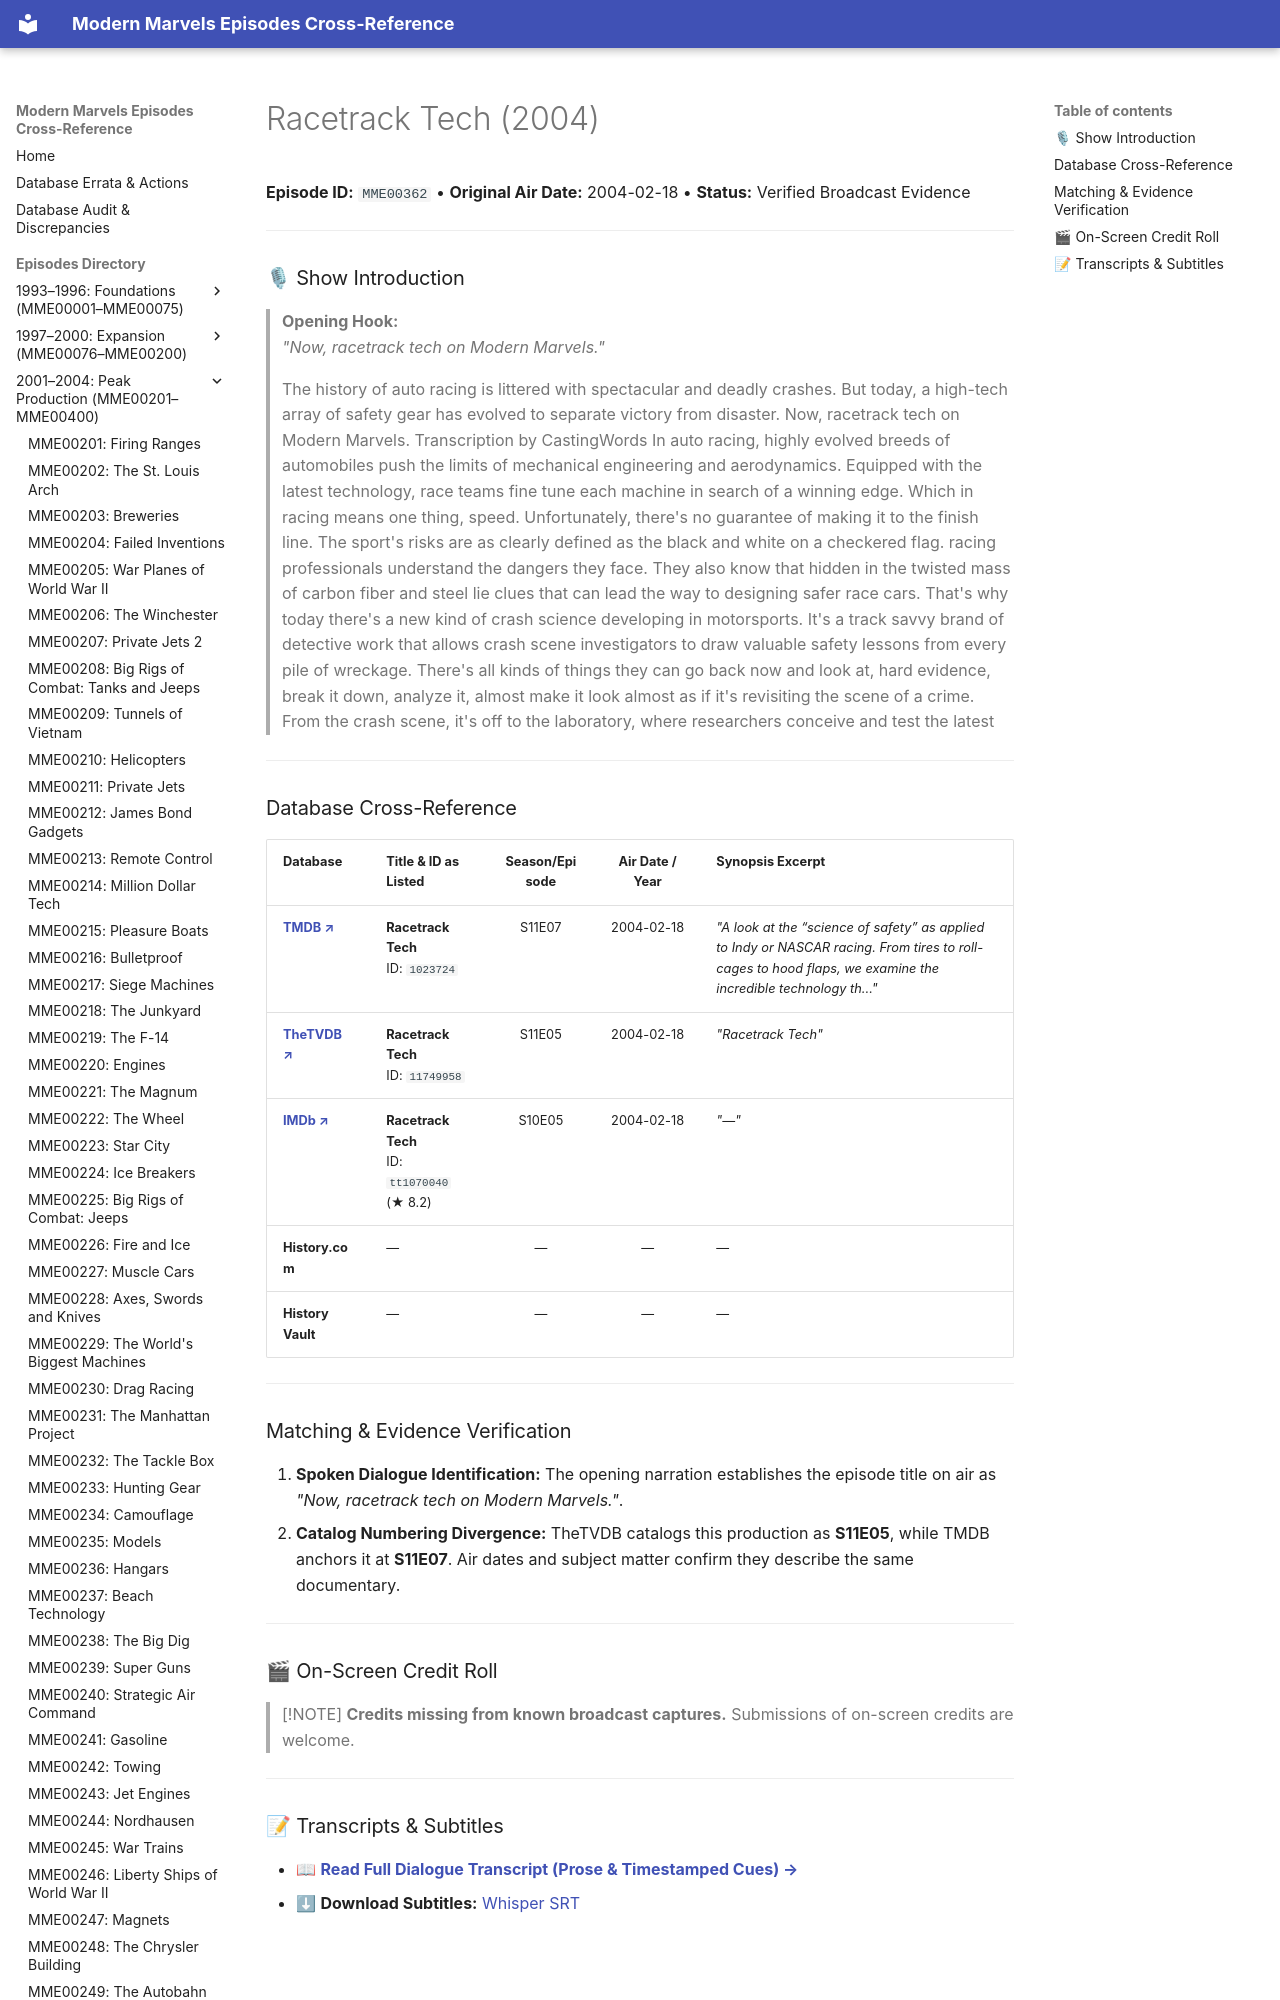

repository: ModernMarvelsFan/ModernMarvels · page: episodes/MME00362/index.html · generator: mkdocs

# Racetrack Tech (2004)

**Episode ID:** `MME00362` • **Original Air Date:** 2004-02-18 • **Status:** Verified Broadcast Evidence

---

### 🎙 Show Introduction

> **Opening Hook:**  
> *"Now, racetrack tech on Modern Marvels."*
